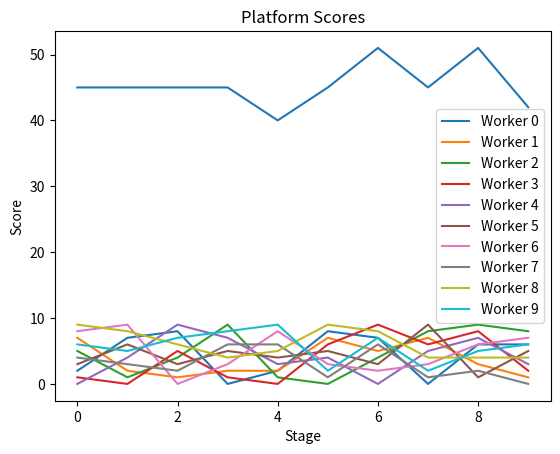

This chart was generated by the following Python code:
import numpy as np
import matplotlib.pyplot as plt
import random

# 定义参数
num_workers = 10
num_routines = 10
num_variants = 10
num_stages = 10

# 初始化矩阵Z
Z = np.random.randint(1, 7, size=(num_workers, num_routines * num_variants))
indices = np.random.choice(num_workers * num_routines * num_variants, int(num_workers * num_routines * num_variants * 0.1), replace=False)
Z.ravel()[indices] = np.random.randint(6, 11, size=int(num_workers * num_routines * num_variants * 0.1))

# 初始化变化函数参数
change_prob = [0.7, 0.3]  # 大于5的值替换的新值的概率分布
change_range = [5, 10]  # 大于5的值替换的新值的范围


# 选择数值函数
stage_mem = np.full((num_stages, num_workers), -1, dtype=int)
def select_value(worker_index, stage, is_transparent):
    if is_transparent:
        top_10_percent = int(num_routines * num_variants * 0.1)
        sorted_indices = np.argsort(Z[:, worker_index])
        available_indices = sorted_indices[-top_10_percent:]
        # 检查可用索引是否与stage_mem中的索引重复
        while True:
            selected_index = np.random.choice(available_indices)
            if selected_index not in stage_mem[stage]:
                break
        stage_mem[stage][worker_index] = selected_index
        return selected_index

    else:
        choiced = np.random.choice(range(num_routines))
        # 检查可用索引是否与stage_mem中的索引重复
        while choiced in stage_mem[stage][1:num_workers]:
            choiced = np.random.choice(range(num_routines))
        stage_mem[stage][worker_index] = choiced
        return choiced

def refresh_Z(Z):
    # 重置矩阵Z为[1, 10]的随机整数
    Z[:] = np.random.randint(1, 11, size=Z.shape)

    # 选择大于5和小于5的值的索引
    indices_greater_than_5 = np.where(Z > 5)
    indices_less_than_5 = np.where(Z < 5)

    # 替换大于5的值为新的随机值
    new_values_greater_than_5 = np.random.choice([np.random.randint(1, 6), np.random.randint(6, 11)], size=len(indices_greater_than_5[0]), p=[0.6, 0.4])
    Z[indices_greater_than_5] = new_values_greater_than_5

    # 替换小于5的值为新的[1, 10]的随机整数
    Z[indices_less_than_5] = np.random.randint(1, 11, size=len(indices_less_than_5[0]))


# 初始化存储变量
worker_scores = np.zeros((num_workers, num_stages))
platform_scores = np.zeros(num_stages)

# 进行实验
for stage in range(num_stages):
    # 生成随机的工作人员执行顺序
    worker_order = list(range(num_workers))
    random.shuffle(worker_order)
    # 按随机顺序执行select_value函数
    for worker_index in worker_order:
        is_transparent = np.random.rand() < 0.8  # 80%的概率为透明，20%的概率为非透明
        worker_scores[worker_index][stage] = select_value(worker_index, stage, is_transparent)

    if stage < num_stages - 1:
        refresh_Z(Z)
    # 计算平台得分
    platform_scores[stage] = np.sum(worker_scores[:, stage])

# 绘制每个劳动者得分变化图
for worker_index in range(num_workers):
    plt.plot(range(num_stages), worker_scores[worker_index, :], label=f"Worker {worker_index}")
plt.xlabel("Stage")
plt.ylabel("Score")
plt.title("Individual Worker Scores")
plt.legend()
plt.show()

# 绘制平台得分变化图
plt.plot(range(num_stages), platform_scores)
plt.xlabel("Stage")
plt.ylabel("Score")
plt.title("Platform Scores")
plt.show()